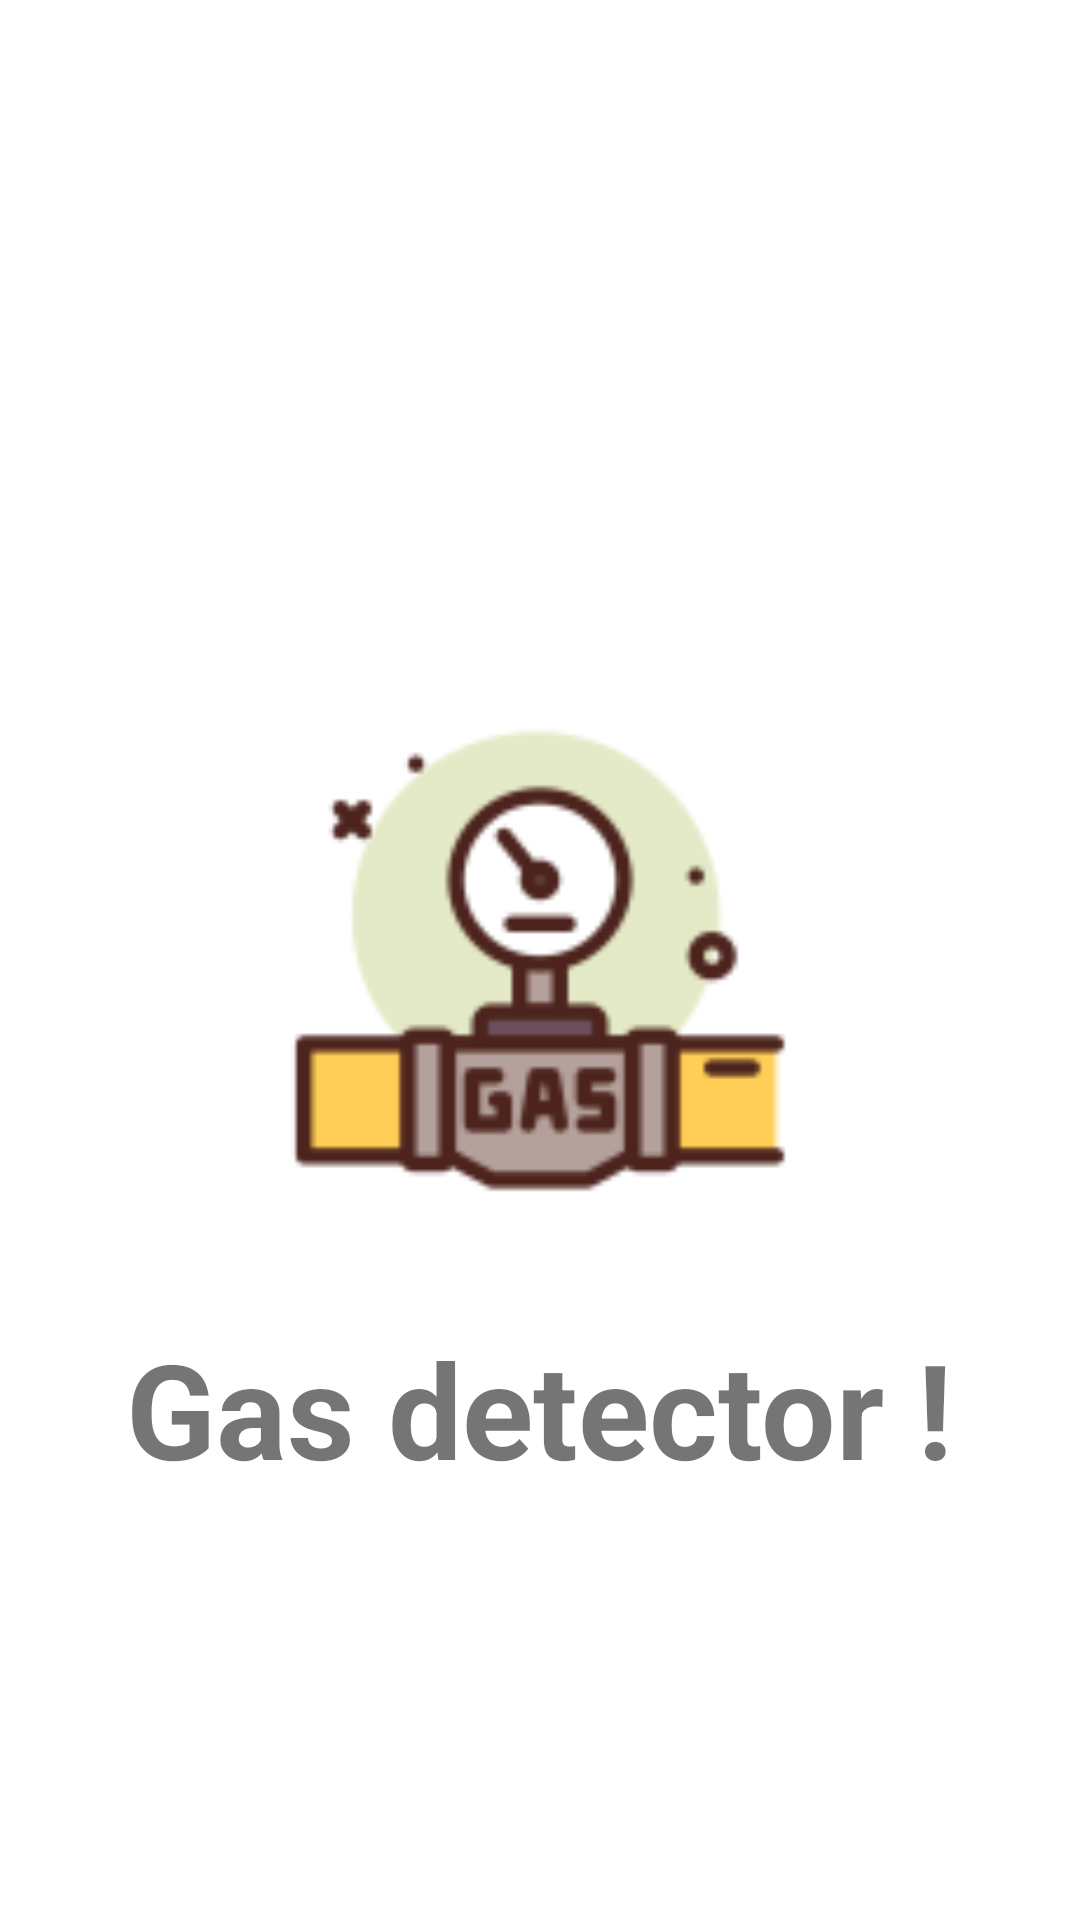

Here is an Android app screen rendered from its layout file. Give the layout XML and the strings, colors and styles it references.
<!-- AndroidManifest.xml: application theme Theme.Workshop_iot -->
<!-- res/layout/splash_screen.xml -->
<RelativeLayout xmlns:android="http://schemas.android.com/apk/res/android"
    android:layout_width="match_parent"
    android:layout_height="match_parent"
    android:background="@color/white">

    <ImageView
        android:id="@+id/splash_image"
        android:layout_width="200dp"
        android:layout_height="200dp"
        android:layout_centerInParent="true"
        android:src="@drawable/gaas" />
    <TextView
        android:layout_width="wrap_content"
        android:layout_height="wrap_content"
        android:text="Gas detector !"
        android:layout_marginTop="20dp"
        android:textSize="44dp"
        android:textStyle="bold"
        android:layout_below="@id/splash_image"
        android:layout_centerInParent="true"
        />



    

</RelativeLayout>
<!-- resources referenced by this layout -->
<resources>
  <color name="white">#FFFFFFFF</color>
  <!-- drawable gaas: png bitmap (drawable, 6362 bytes) -->
  <style name="Theme.Workshop_iot" parent="Theme.MaterialComponents.DayNight.DarkActionBar">
          
          <item name="colorPrimary">@color/purple_500</item>
          <item name="colorPrimaryVariant">@color/purple_700</item>
          <item name="colorOnPrimary">@color/white</item>
          
          <item name="colorSecondary">@color/teal_200</item>
          <item name="colorSecondaryVariant">@color/teal_700</item>
          <item name="colorOnSecondary">@color/black</item>
          
          <item name="android:statusBarColor">?attr/colorPrimaryVariant</item>
          
      </style>
  <color name="purple_500">#FF6200EE</color>
  <color name="purple_700">#FF3700B3</color>
  <color name="teal_200">#FF03DAC5</color>
  <color name="teal_700">#FF018786</color>
  <color name="black">#FF000000</color>
</resources>
